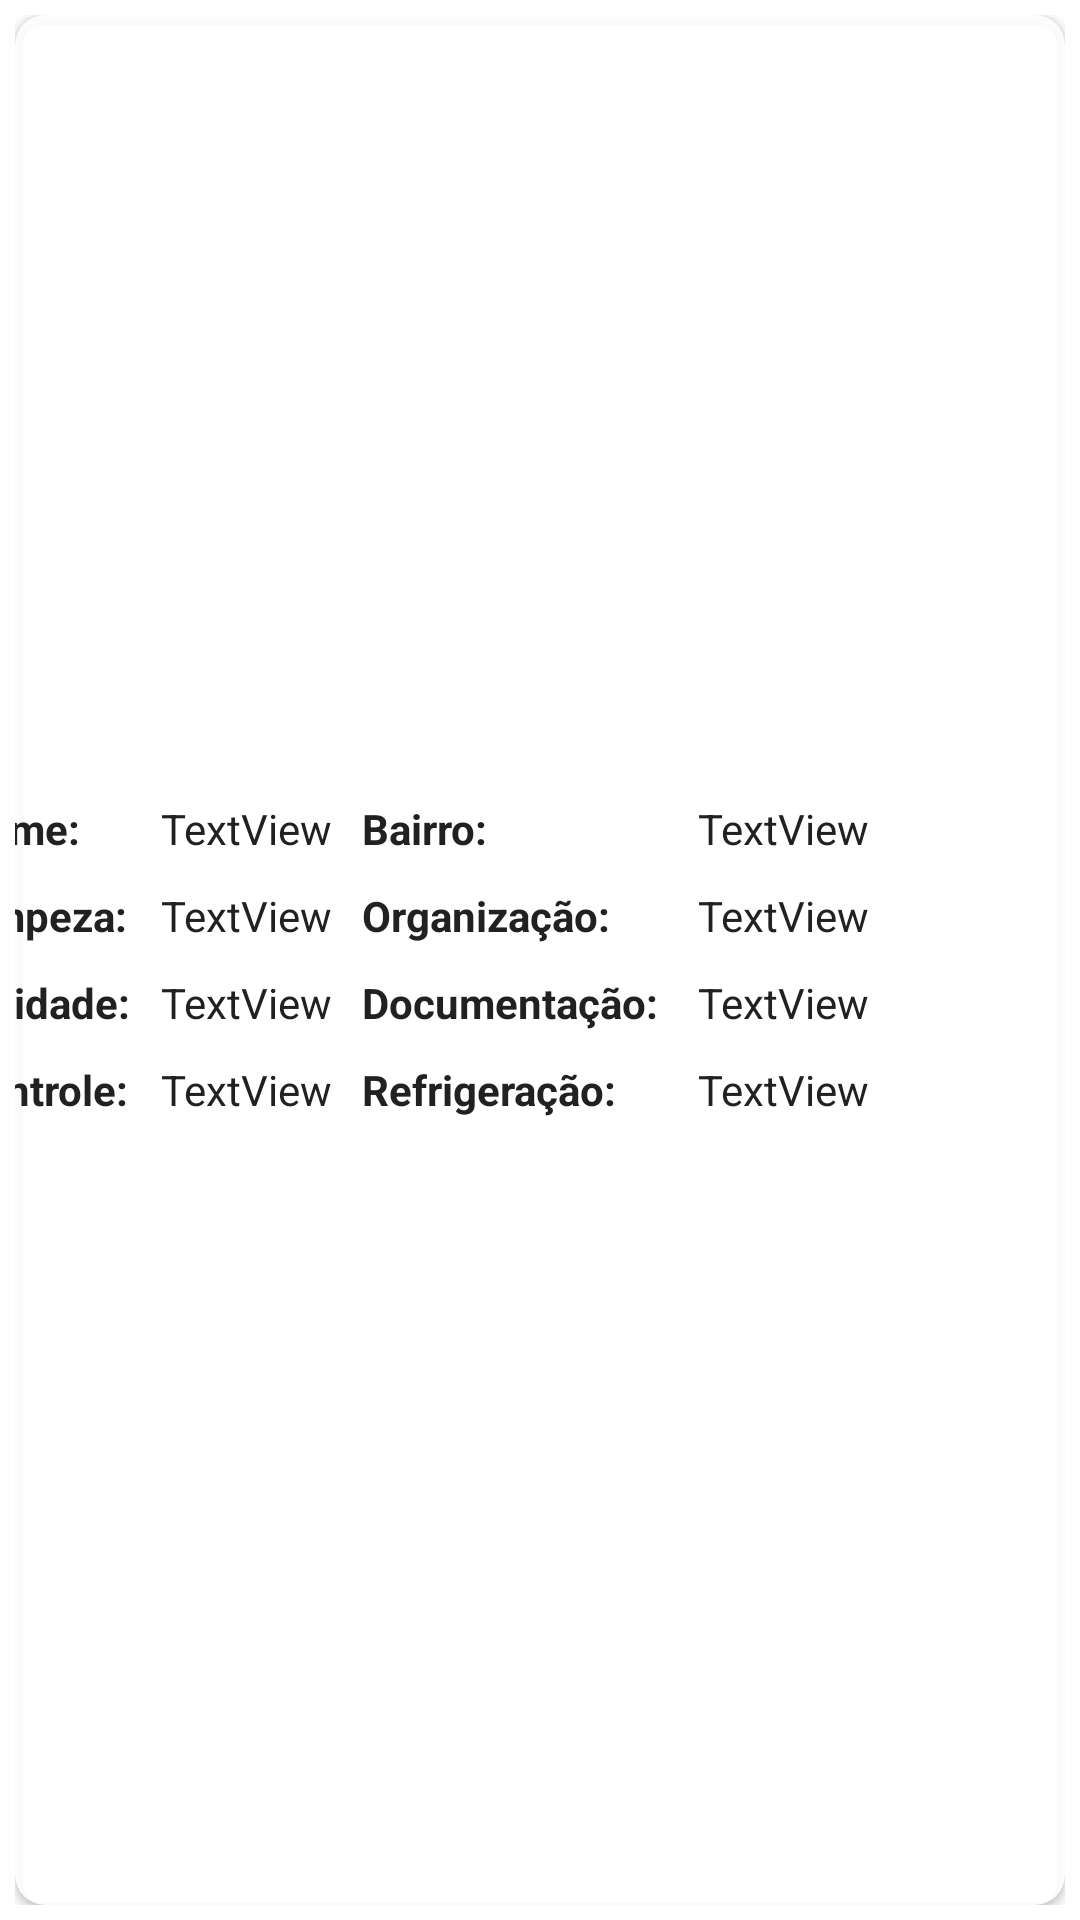

The Android layout XML behind this screen, and the referenced resources:
<!-- AndroidManifest.xml: application theme Theme.SouFiscal -->
<!-- res/layout/avaliacao_usuario_linha.xml -->
<?xml version="1.0" encoding="utf-8"?>
<LinearLayout xmlns:android="http://schemas.android.com/apk/res/android"
    xmlns:app="http://schemas.android.com/apk/res-auto"
    xmlns:tools="http://schemas.android.com/tools"
    android:layout_width="wrap_content"
    android:layout_height="wrap_content"
    android:layout_marginBottom="20dp"
    android:background="#1EFFFFFF"
    android:gravity="center"
    android:orientation="vertical"
    android:padding="5dp">

    <androidx.cardview.widget.CardView
        android:layout_width="match_parent"
        android:layout_height="match_parent"
        android:foregroundGravity="center"
        app:cardBackgroundColor="#E6FFFFFF"
        app:cardCornerRadius="10dp">

        <TableLayout
            android:id="@+id/tableLayout"
            android:layout_width="400dp"
            android:layout_height="157dp"
            android:layout_gravity="center"
            android:gravity="center|center_vertical"
            app:layout_constraintEnd_toEndOf="parent"
            app:layout_constraintStart_toStartOf="parent"
            app:layout_constraintTop_toTopOf="parent">

            <TableRow
                android:layout_width="wrap_content"
                android:layout_height="match_parent">

                <TextView
                    android:id="@+id/textView8"
                    android:layout_width="wrap_content"
                    android:layout_height="wrap_content"
                    android:layout_margin="5dp"
                    android:text="Nome:"
                    android:textStyle="bold" />

                <TextView
                    android:id="@+id/tvRvNome"
                    android:layout_width="wrap_content"
                    android:layout_height="wrap_content"
                    android:layout_margin="5dp"
                    android:text="TextView" />

                <TextView
                    android:id="@+id/textView10"
                    android:layout_width="wrap_content"
                    android:layout_height="wrap_content"
                    android:layout_margin="5dp"
                    android:text="Bairro:"
                    android:textStyle="bold" />

                <TextView
                    android:id="@+id/tvRvBairro"
                    android:layout_width="wrap_content"
                    android:layout_height="wrap_content"
                    android:layout_margin="5dp"
                    android:text="TextView" />
            </TableRow>

            <TableRow
                android:layout_width="match_parent"
                android:layout_height="match_parent">

                <TextView
                    android:id="@+id/textView12"
                    android:layout_width="wrap_content"
                    android:layout_height="wrap_content"
                    android:layout_margin="5dp"
                    android:text="Limpeza:"
                    android:textStyle="bold" />

                <TextView
                    android:id="@+id/tvRvLimpeza"
                    android:layout_width="wrap_content"
                    android:layout_height="wrap_content"
                    android:layout_margin="5dp"
                    android:text="TextView" />

                <TextView
                    android:id="@+id/textView14"
                    android:layout_width="wrap_content"
                    android:layout_height="wrap_content"
                    android:layout_margin="5dp"
                    android:text="Organização:"
                    android:textStyle="bold" />

                <TextView
                    android:id="@+id/tvRvOrganizacao"
                    android:layout_width="wrap_content"
                    android:layout_height="wrap_content"
                    android:layout_margin="5dp"
                    android:text="TextView" />

            </TableRow>

            <TableRow
                android:layout_width="match_parent"
                android:layout_height="match_parent">

                <TextView
                    android:id="@+id/textView17"
                    android:layout_width="wrap_content"
                    android:layout_height="wrap_content"
                    android:layout_margin="5dp"
                    android:text="Validade:"
                    android:textStyle="bold" />

                <TextView
                    android:id="@+id/tvRvValidade"
                    android:layout_width="wrap_content"
                    android:layout_height="wrap_content"
                    android:layout_margin="5dp"
                    android:text="TextView" />

                <TextView
                    android:id="@+id/textView19"
                    android:layout_width="wrap_content"
                    android:layout_height="wrap_content"
                    android:layout_margin="5dp"
                    android:text="Documentação: "
                    android:textStyle="bold" />

                <TextView
                    android:id="@+id/tvRvDocumentacao"
                    android:layout_width="wrap_content"
                    android:layout_height="wrap_content"
                    android:layout_margin="5dp"
                    android:text="TextView" />
            </TableRow>

            <TableRow
                android:layout_width="match_parent"
                android:layout_height="match_parent">

                <TextView
                    android:id="@+id/textView21"
                    android:layout_width="wrap_content"
                    android:layout_height="wrap_content"
                    android:layout_margin="5dp"
                    android:text="Controle:"
                    android:textStyle="bold" />

                <TextView
                    android:id="@+id/tvRvControle"
                    android:layout_width="wrap_content"
                    android:layout_height="wrap_content"
                    android:layout_margin="5dp"
                    android:text="TextView" />

                <TextView
                    android:id="@+id/textView23"
                    android:layout_width="wrap_content"
                    android:layout_height="wrap_content"
                    android:layout_margin="5dp"
                    android:text="Refrigeração: "
                    android:textStyle="bold" />

                <TextView
                    android:id="@+id/tvRvRefrigeracao"
                    android:layout_width="wrap_content"
                    android:layout_height="wrap_content"
                    android:layout_margin="5dp"
                    android:text="TextView" />

            </TableRow>
        </TableLayout>

    </androidx.cardview.widget.CardView>
</LinearLayout>
<!-- resources referenced by this layout -->
<resources>
  <style name="Theme.SouFiscal" parent="Theme.MaterialComponents.DayNight.DarkActionBar">
          
          <item name="colorPrimary">@color/purple_500</item>
          <item name="colorPrimaryVariant">@color/purple_700</item>
          <item name="colorOnPrimary">@color/white</item>
          
          <item name="colorSecondary">@color/teal_200</item>
          <item name="colorSecondaryVariant">@color/teal_700</item>
          <item name="colorOnSecondary">@color/black</item>
          
          <item name="android:statusBarColor" tools:targetApi="l">?attr/colorPrimaryVariant</item>
          
  
  
  
  
  
          <item name="android:textColor">#212121</item>
  
      </style>
  <color name="purple_500">#00695C</color>
  <color name="purple_700">#00695C</color>
  <color name="white">#FFFFFFFF</color>
  <color name="teal_200">#FF03DAC5</color>
  <color name="teal_700">#FF018786</color>
  <color name="black">#FF000000</color>
</resources>
